Labelled photos from "data", an image-classification folder in Robinbux/Skin-Lesion-Cancer-classification. The possible labels are: benign lesion hair removed, malignant lesion hair removed.

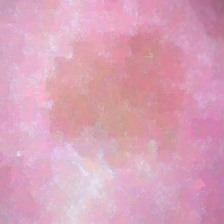
Label: malignant lesion hair removed

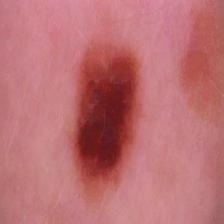
Label: benign lesion hair removed

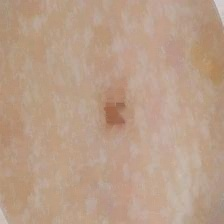
Label: malignant lesion hair removed

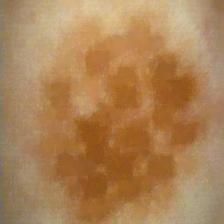
Label: benign lesion hair removed

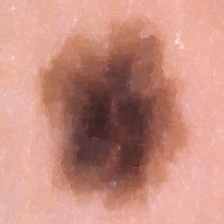
Label: benign lesion hair removed

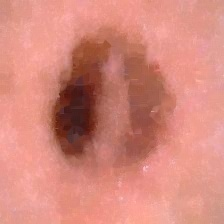
Label: malignant lesion hair removed
